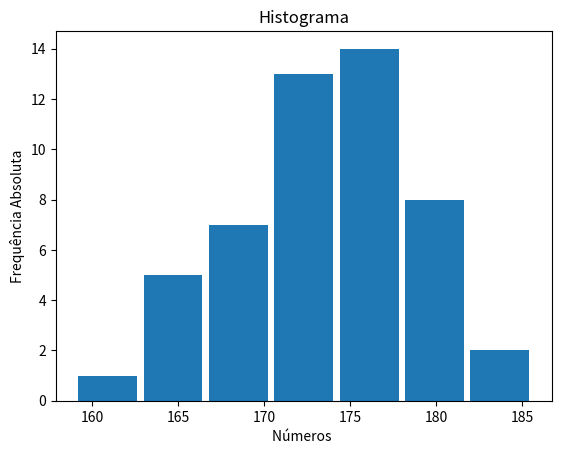

This figure's Python source:
import matplotlib.pyplot as plt

idades=[185.6,176.4,173.9,170.3,177.9,165.0,170.4,170.8,180.8,172.1,175.1,167.3,174.3,180.8,179.9,169.8,175.6,175.5,174.4,176.8,172.0,166.9,165.8,176.1,171.1,179.7,169.0,173.3,174.6,177.4,174.7,168.5,175.5,179.0,164.4,174.1,172.4,178.7,179.0,181.5,173.9,167.7,171.0,159.0,164.9,177.6,185.2,172.1,166.2,172.1]

plt.title('Histograma')
plt.xlabel("Números ")
plt.ylabel('Frequência Absoluta')
plt.hist(idades, 7, rwidth=0.9)
plt.show()

